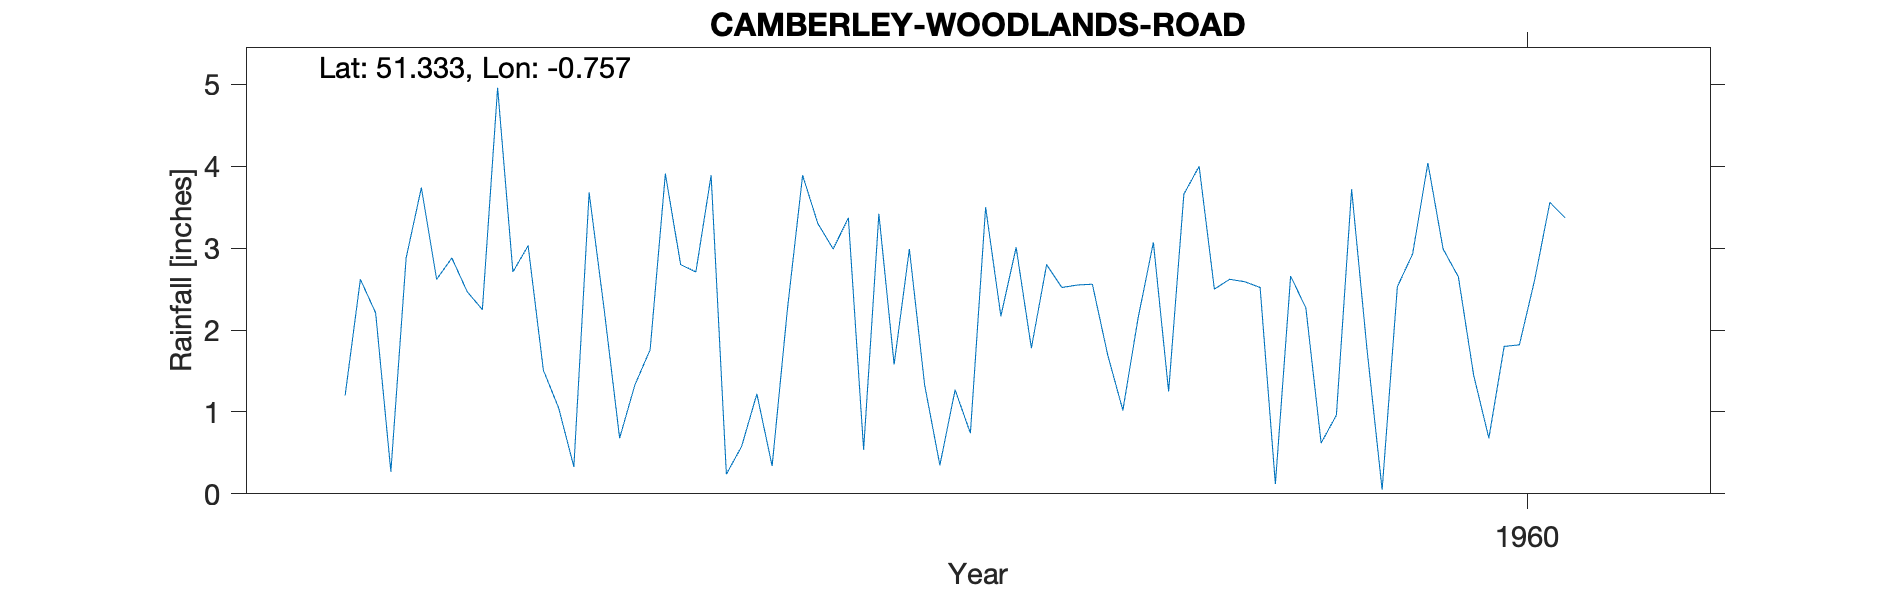

Values plotted in this chart, from the file beside it:
CAMBERLEY-WOODLANDS-ROAD, , , , , , , , , , 
Grid ref, SU867600, Long, -0.7569, Lat, 51.33, Elevation, 216, ft, , 
Station no, 246/3, , , , , , , , , 
, 1951, 1952, 1953, 1954, 1955, 1956, 1957, 1958, 1959, 1960
January, , , , 1.2, 3.03, 3.89, 1.58, 2.55, 2.52, 2.99
February, , , , 2.62, 1.51, 0.24, 2.99, 2.56, 0.12, 2.65
March, , , , 2.21, 1.05, 0.58, 1.33, 1.7, 2.66, 1.45
April, , , , 0.27, 0.33, 1.22, 0.35, 1.02, 2.27, 0.68
May, , , , 2.88, 3.68, 0.34, 1.27, 2.15, 0.62, 1.8
June, , , , 3.74, 2.23, 2.25, 0.74, 3.07, 0.96, 1.82
July, , , , 2.62, 0.68, 3.89, 3.5, 1.25, 3.72, 2.61
August, , , , 2.88, 1.33, 3.3, 2.17, 3.66, 1.78, 3.56
September, , , , 2.47, 1.76, 2.99, 3.01, 4, 0.05, 3.37
October, , , , 2.25, 3.91, 3.37, 1.78, 2.5, 2.53, 
November, , , , 4.96, 2.8, 0.54, 2.8, 2.62, 2.93, 
December, , , , 2.71, 2.71, 3.42, 2.52, 2.59, 4.04, 
Total, , , , 30.81, 25.02, 26.03, 24.04, 29.67, 24.2, 
Unknown where this observer lived but NG…, , , , , , , , , , 
1957 Oct 11 Inspection Observer is an en…, , , , , , , , , , 
Post 1960 known as Shere SRC_ID 6068, , , , , , , , , , 
1954-1990, , , , , , , , , , 
